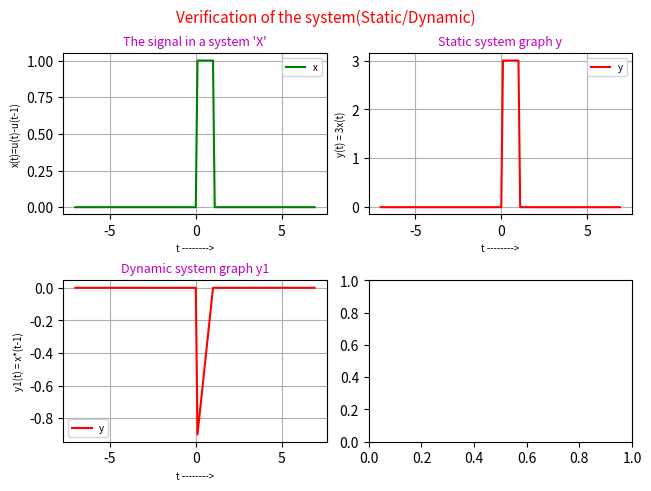

Source code (Python):
# -*- coding: utf-8 -*-
"""
Created on Thu Mar 24 22:02:11 2022

[redacted]
"""

import numpy as np
import matplotlib.pyplot as plt


t = np.arange(-7,7, 0.1)
x = np.heaviside(t, 0.5) - np.heaviside(t-1, 0.5)
y = 3*x
y1 = x*(t-1)

#print(x)

fig, axes = plt.subplots(2, 2, constrained_layout=True)

def x_fig():
    axes[0, 0].plot(t, x, color = 'g')
    axes[0, 0].set_title("The signal in a system 'X'", color = 'm', fontsize=9)
    axes[0, 0].set_xlabel('t -------->', fontsize=7)
    axes[0, 0].set_ylabel('x(t)=u(t)-u(t-1)', fontsize=7)
    axes[0, 0].legend('x(t)', fontsize=7)
    axes[0, 0].grid()

def y_fig():
    axes[0, 1].plot(t, y, color = 'r')
    axes[0, 1].set_title("Static system graph y", color = 'm', fontsize=9)
    axes[0, 1].set_xlabel('t -------->', fontsize=7)
    axes[0, 1].set_ylabel('y(t) = 3x(t)', fontsize=7)
    axes[0, 1].legend('y', fontsize=7)
    axes[0, 1].grid()

def y1_fig():
    axes[1, 0].plot(t, y1, color = 'r')
    axes[1, 0].set_title("Dynamic system graph y1", color = 'm', fontsize=9)
    axes[1, 0].set_xlabel('t -------->', fontsize=7)
    axes[1, 0].set_ylabel('y1(t) = x*(t-1)', fontsize=7)
    axes[1, 0].legend('y1', fontsize=7)
    axes[1, 0].grid()


plt.suptitle('Verification of the system(Static/Dynamic)',color = 'r', fontsize=11)
x_fig()
y_fig()
y1_fig()
plt.show()